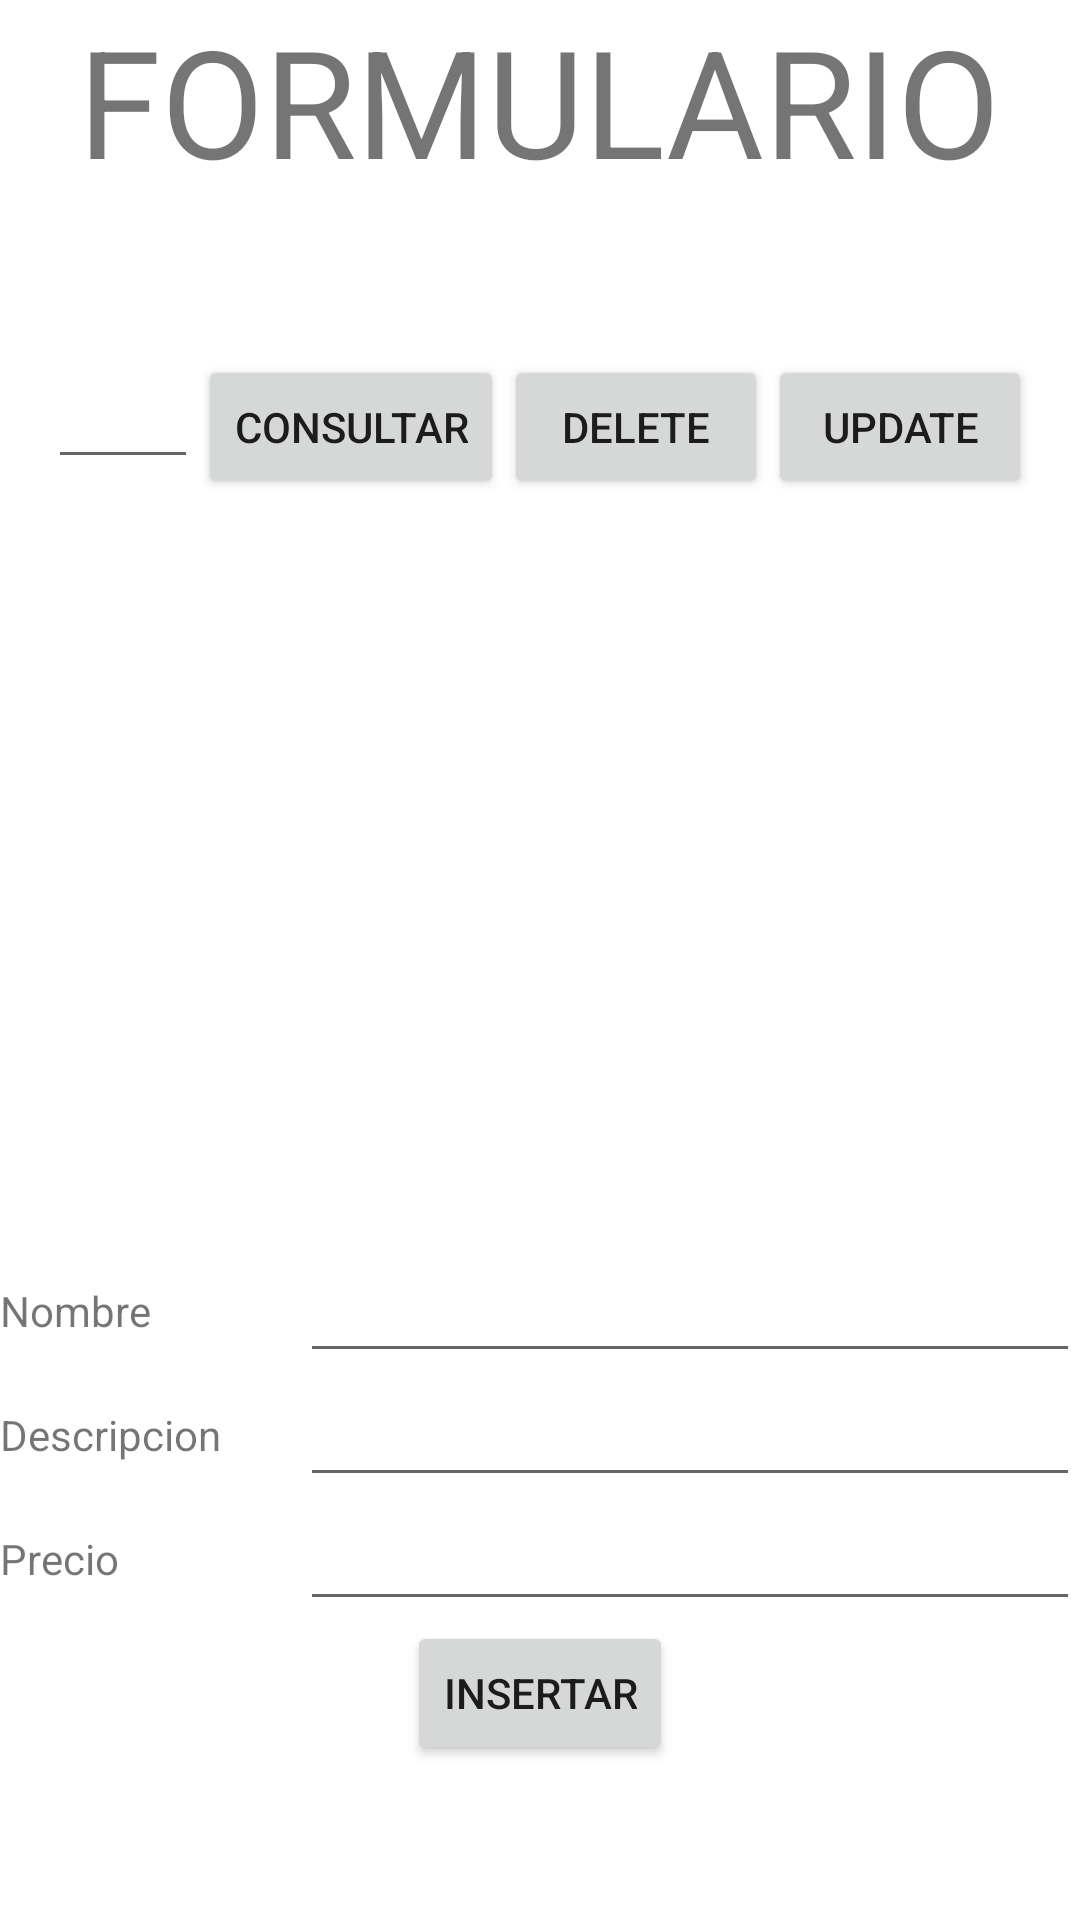

Reconstruct the res/layout file that produces this screen, plus the resources it refers to.
<!-- AndroidManifest.xml: application theme Theme.NavigatorActivity -->
<!-- res/layout/activity_form_product.xml -->
<?xml version="1.0" encoding="utf-8"?>
<LinearLayout xmlns:android="http://schemas.android.com/apk/res/android"
    xmlns:app="http://schemas.android.com/apk/res-auto"
    xmlns:tools="http://schemas.android.com/tools"
    android:layout_width="match_parent"
    android:layout_height="match_parent"
    android:orientation="vertical"
    android:gravity="center"
    tools:context=".FormProduct">

    <TextView
        android:id="@+id/textView2"
        android:layout_width="wrap_content"
        android:layout_height="wrap_content"
        android:textSize="50dp"
        android:text="FORMULARIO" />

    <LinearLayout
        android:layout_width="match_parent"
        android:layout_height="match_parent"
        android:gravity="center"
        android:orientation="vertical">

        <LinearLayout
            android:layout_width="wrap_content"
            android:layout_height="wrap_content"
            android:orientation="horizontal">

            <EditText
                android:id="@+id/editIdFormProduct"
                android:layout_width="50dp"
                android:layout_height="wrap_content"
                android:ems="10"
                android:inputType="number" />

            <Button
                android:id="@+id/btnGetFormProduct"
                android:layout_width="wrap_content"
                android:layout_height="wrap_content"
                android:layout_weight="1"
                android:text="Consultar" />

            <Button
                android:id="@+id/btnDeleteFormProduct"
                android:layout_width="wrap_content"
                android:layout_height="wrap_content"
                android:layout_weight="1"
                android:text="Delete" />

            <Button
                android:id="@+id/btnUpdateFormProduct"
                android:layout_width="wrap_content"
                android:layout_height="wrap_content"
                android:layout_weight="1"
                android:text="Update" />
        </LinearLayout>

        <ImageView
            android:id="@+id/imgFormProduct"
            android:layout_width="250dp"
            android:layout_height="250dp"
            app:srcCompat="@drawable/ic_launcher_background" />

        <LinearLayout
            android:layout_width="match_parent"
            android:layout_height="wrap_content"
            android:gravity="center"
            android:orientation="horizontal">
            <TextView
                android:id="@+id/textNameFormProduct"
                android:layout_width="50dp"
                android:layout_height="wrap_content"
                android:layout_weight="1"
                android:text="Nombre" />
            <EditText
                android:id="@+id/editNameFormProduct"
                android:layout_width="wrap_content"
                android:layout_height="wrap_content"
                android:layout_weight="1"
                android:ems="10"
                android:inputType="textPersonName" />
        </LinearLayout>
        <LinearLayout
            android:layout_width="match_parent"
            android:layout_height="wrap_content"
            android:gravity="center"
            android:orientation="horizontal">
            <TextView
                android:id="@+id/textDescriptionFormProduct"
                android:layout_width="50dp"
                android:layout_height="wrap_content"
                android:layout_weight="1"
                android:text="Descripcion" />
            <EditText
                android:id="@+id/editDescriptionFormProduct"
                android:layout_width="wrap_content"
                android:layout_height="wrap_content"
                android:layout_weight="1"
                android:ems="10"
                android:inputType="textPersonName" />
        </LinearLayout>
        <LinearLayout
            android:layout_width="match_parent"
            android:layout_height="wrap_content"
            android:gravity="center"
            android:orientation="horizontal">
            <TextView
                android:id="@+id/textPriceFormProduct"
                android:layout_width="50dp"
                android:layout_height="wrap_content"
                android:layout_weight="1"
                android:text="Precio" />
            <EditText
                android:id="@+id/editPriceFormProduct"
                android:layout_width="wrap_content"
                android:layout_height="wrap_content"
                android:layout_weight="1"
                android:ems="10"
                android:inputType="textPersonName" />
        </LinearLayout>

        <Button
            android:id="@+id/btnFormProduct"
            android:layout_width="wrap_content"
            android:layout_height="wrap_content"
            android:text="Insertar" />
    </LinearLayout>
</LinearLayout>
<!-- resources referenced by this layout -->
<resources>
  <style name="Theme.NavigatorActivity" parent="Theme.MaterialComponents.DayNight.DarkActionBar">
          
          <item name="colorPrimary">@color/purple_500</item>
          <item name="colorPrimaryVariant">@color/purple_700</item>
          <item name="colorOnPrimary">@color/white</item>
          
          <item name="colorSecondary">@color/teal_200</item>
          <item name="colorSecondaryVariant">@color/teal_700</item>
          <item name="colorOnSecondary">@color/black</item>
          
          <item name="android:statusBarColor">?attr/colorPrimaryVariant</item>
          
      </style>
  <!-- not gathered from this repository: default colours our renderer supplied (Android Studio template values) -->
  <color name="purple_500">#FF6200EE</color>
  <color name="purple_700">#FF3700B3</color>
  <color name="teal_200">#FF03DAC5</color>
  <color name="teal_700">#FF018786</color>
  <color name="black">#FF000000</color>
  <color name="white">#FFFFFFFF</color>
</resources>
